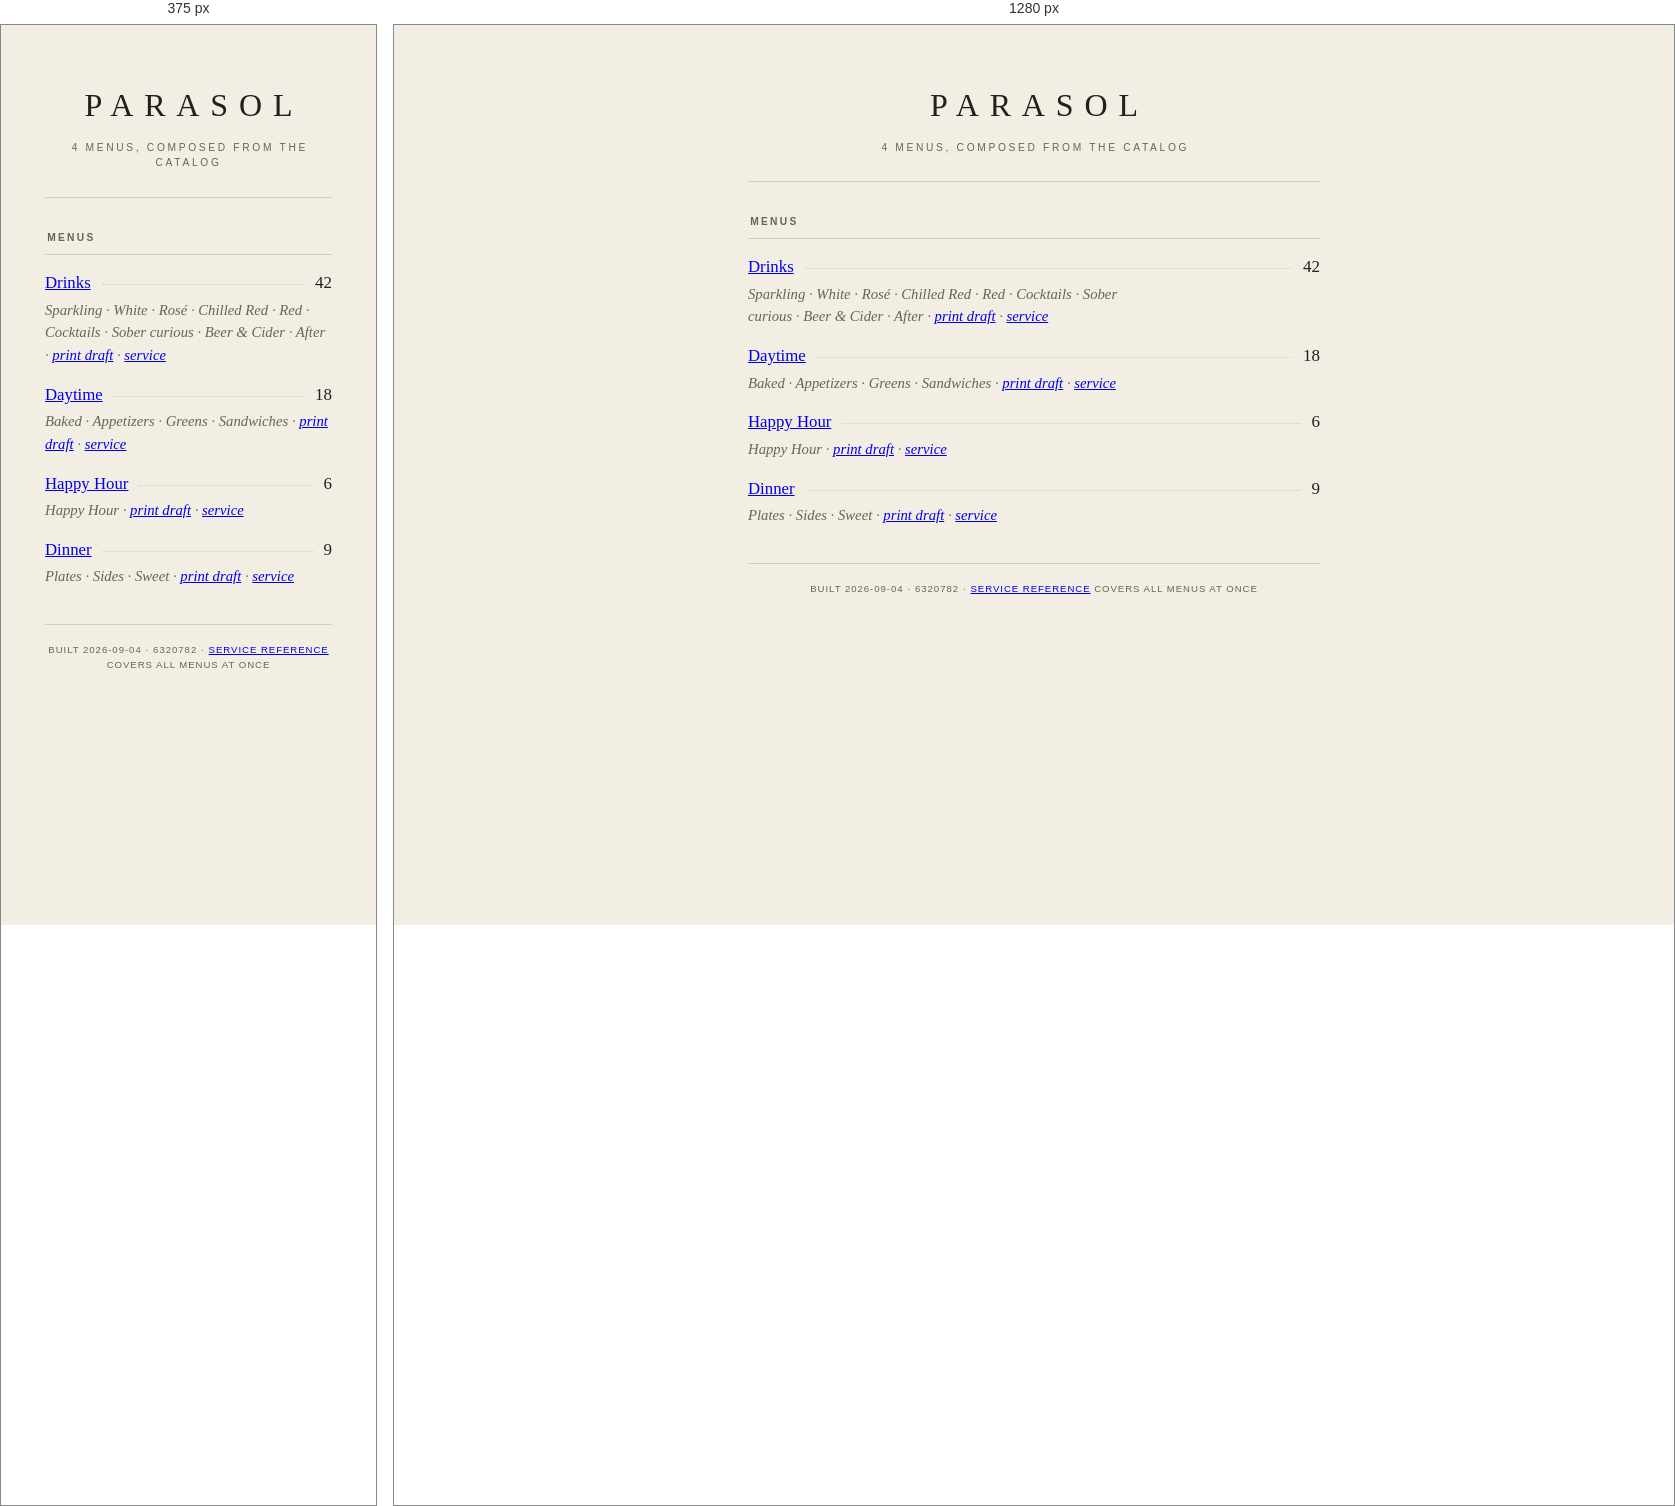
Rendered at 375 px and 1280 px, left to right.

<!-- file: index.html -->
<!doctype html>
<html lang="en">
<head>
<meta charset="utf-8">
<meta name="viewport" content="width=device-width, initial-scale=1">
<title>Parasol — menus</title>
<style>
  @import url('https://fonts.googleapis.com/css2?family=EB+Garamond:ital,wght@0,400;0,500;1,400&family=Archivo:wght@400;600&display=swap');
  :root { --paper:#F3EEE3; --ink:#23201B; --ink2:#6B6355; --rule:#D6CDBC; }
  * { box-sizing:border-box; }
  body { margin:0; background:var(--paper); color:var(--ink);
         font-family:"EB Garamond",Georgia,serif; font-size:17px; line-height:1.55; }
  .sheet { max-width:660px; margin:0 auto; padding:56px 44px 64px; }
  .brand { text-align:center; padding-bottom:26px; margin-bottom:32px; border-bottom:1px solid var(--rule); }
  .wm { font-size:2rem; letter-spacing:.34em; text-transform:uppercase; margin:0 0 9px; text-indent:.34em; font-weight:400; }
  .sub { font-family:Archivo,sans-serif; font-size:.64rem; letter-spacing:.26em;
         text-transform:uppercase; color:var(--ink2); margin:0; text-indent:.26em; }
  section { margin-bottom:30px; }
  h2 { font-family:Archivo,sans-serif; font-size:.64rem; letter-spacing:.22em; text-transform:uppercase;
       font-weight:600; color:var(--ink2); margin:0 0 15px; padding-bottom:8px;
       border-bottom:1px solid var(--rule); text-indent:.22em; }
  /* A group heading sits ABOVE its sections, so it has to outrank them rather
     than look like one more of them: display face, larger, no rule. The
     sections beneath it indent so the hierarchy reads without a box. */
  h2.group { font-family:var(--display,Georgia),serif; font-size:1.5rem; letter-spacing:0;
       text-transform:none; font-weight:400; color:var(--ink); text-indent:0;
       border-bottom:0; margin:40px 0 18px; padding-bottom:0; }
  h2.group:first-child { margin-top:0; }
  section.in-group { margin-left:18px; }
  @media (max-width:560px) { section.in-group { margin-left:10px; } }

  section > .note { font-family:Archivo,sans-serif; font-size:.72rem; color:var(--ink2);
       margin:-9px 0 14px; letter-spacing:.01em; }

  .cols { display:flex; justify-content:flex-end; gap:22px; margin:-9px 0 13px;
          font-family:Archivo,sans-serif; font-size:.56rem; letter-spacing:.16em;
          text-transform:uppercase; color:var(--ink2); }
  .cols span { width:44px; text-align:right; }
  .row { margin-bottom:15px; }
  .line { display:flex; align-items:baseline; gap:11px; }
  .nm { font-size:1.05rem; font-weight:500; line-height:1.3; }
  .vt { color:var(--ink2); font-variant-numeric:tabular-nums; white-space:nowrap; }
  .dots { flex:1; border-bottom:1px dotted var(--rule); transform:translateY(-3px); min-width:14px; }
  .pz { font-variant-numeric:tabular-nums; white-space:nowrap; }
  .pz.col { width:44px; text-align:right; }
  .pz.dim { opacity:.4; }
  .dd { font-size:.92rem; font-style:italic; color:var(--ink2); margin-top:2px; max-width:52ch; }
  .row.out { opacity:.42; }
  .row.out .nm { text-decoration:line-through; }
  .tag { font-family:Archivo,sans-serif; font-size:.55rem; letter-spacing:.15em; text-transform:uppercase;
         border:1px solid currentColor; padding:1px 5px; border-radius:2px; margin-left:8px; vertical-align:2px; }
  .foot { margin-top:36px; padding-top:18px; border-top:1px solid var(--rule); text-align:center;
          font-family:Archivo,sans-serif; font-size:.6rem; letter-spacing:.1em;
          text-transform:uppercase; color:var(--ink2); }
</style>
</head>
<body>
<div class="sheet"><div class="brand"><p class="wm">Parasol</p><p class="sub">4 menus, composed from the catalog</p></div><section><h2>Menus</h2><div class="row"><div class="line"><span class="nm"><a href="guest-drinks.html">Drinks</a></span><span class="dots"></span><span class="pz">42</span></div><div class="dd">Sparkling · White · Rosé · Chilled Red · Red · Cocktails · Sober curious · Beer &amp; Cider · After &middot; <a href="print-drinks.html">print draft</a> &middot; <a href="service-drinks.html">service</a></div></div><div class="row"><div class="line"><span class="nm"><a href="guest-brunch.html">Daytime</a></span><span class="dots"></span><span class="pz">18</span></div><div class="dd">Baked · Appetizers · Greens · Sandwiches &middot; <a href="print-brunch.html">print draft</a> &middot; <a href="service-brunch.html">service</a></div></div><div class="row"><div class="line"><span class="nm"><a href="guest-happy-hour.html">Happy Hour</a></span><span class="dots"></span><span class="pz">6</span></div><div class="dd">Happy Hour &middot; <a href="print-happy-hour.html">print draft</a> &middot; <a href="service-happy-hour.html">service</a></div></div><div class="row"><div class="line"><span class="nm"><a href="guest-dinner.html">Dinner</a></span><span class="dots"></span><span class="pz">9</span></div><div class="dd">Plates · Sides · Sweet &middot; <a href="print-dinner.html">print draft</a> &middot; <a href="service-dinner.html">service</a></div></div></section><div class="foot">built 2026-09-04 · 6320782 &middot; <a href="service.html">service reference</a> covers all menus at once</div></div>
</body>
</html>